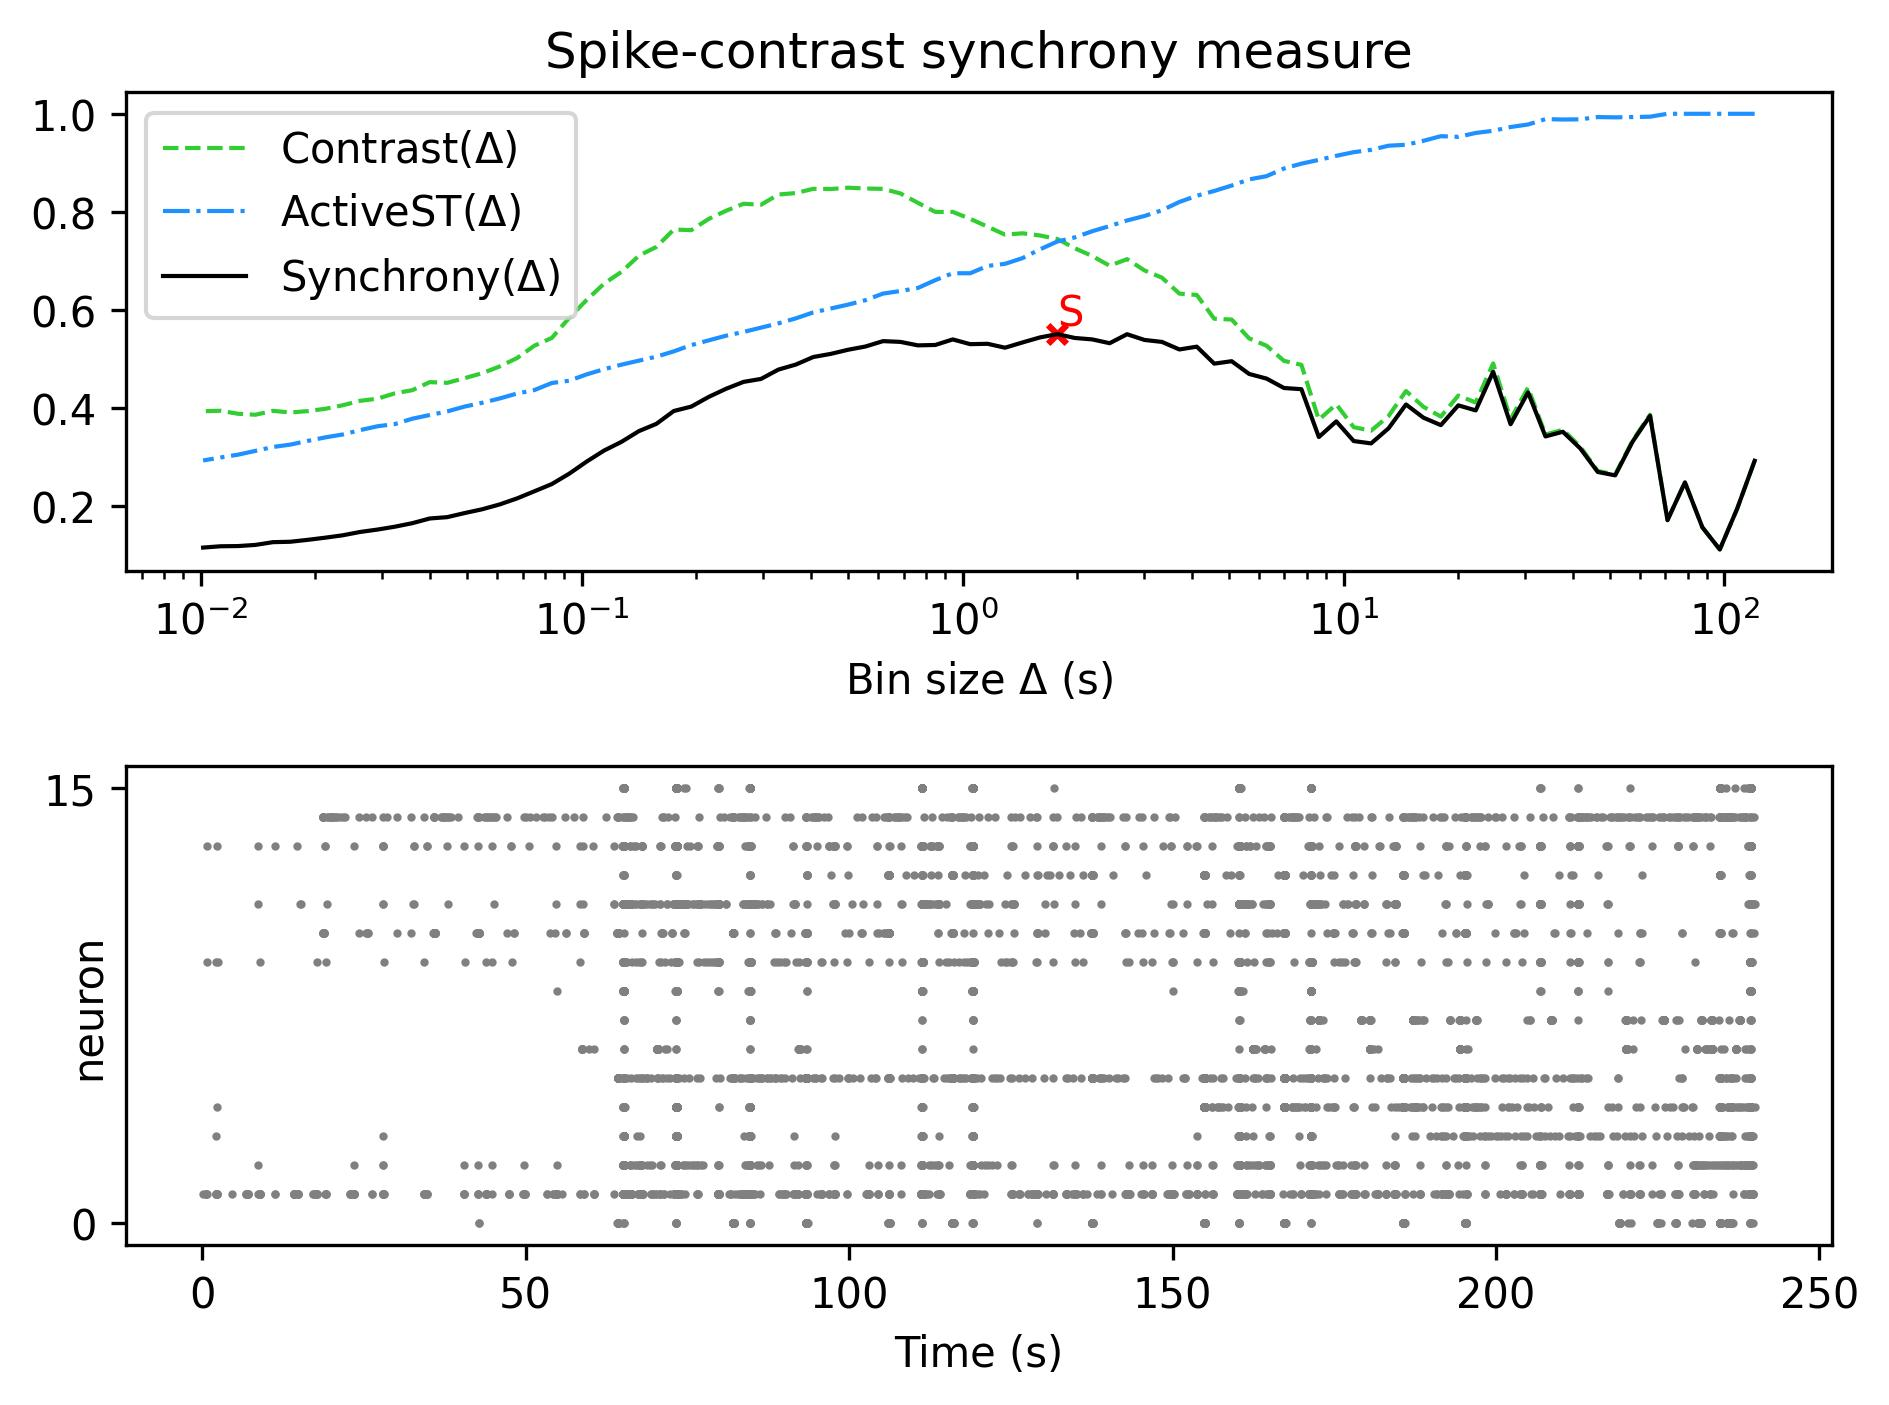

Values plotted in this chart, from the file beside it:
, Spike-contrast (120.0 s), Spike-contrast (108.0 s), Spike-contrast (97.2 s), Spike-contrast (87.48 s), Spike-contrast (78.732 s), Spike-contrast (70.859 s), Spike-contrast (63.773 s), Spike-contrast (57.396 s), Spike-contrast (51.656 s), Spike-contrast (46.49 s), Spike-contrast (41.841 s), Spike-contrast (37.657 s), Spike-contrast (33.892 s), Spike-contrast (30.502 s), Spike-contrast (27.452 s), Spike-contrast (24.707 s), Spike-contrast (22.236 s), Spike-contrast (20.013 s), Spike-contrast (18.011 s), Spike-contrast (16.21 s), Spike-contrast (14.589 s), Spike-contrast (13.13 s), Spike-contrast (11.817 s)
0, 0.2922, 0.1949, 0.1113, 0.1565, 0.2483, 0.1711, 0.384, 0.3314, 0.2625, 0.2694, 0.3173, 0.3514, 0.342, 0.4319, 0.3668, 0.4738, 0.395, 0.4053, 0.3649, 0.3801, 0.4071, 0.3585, 0.3277
